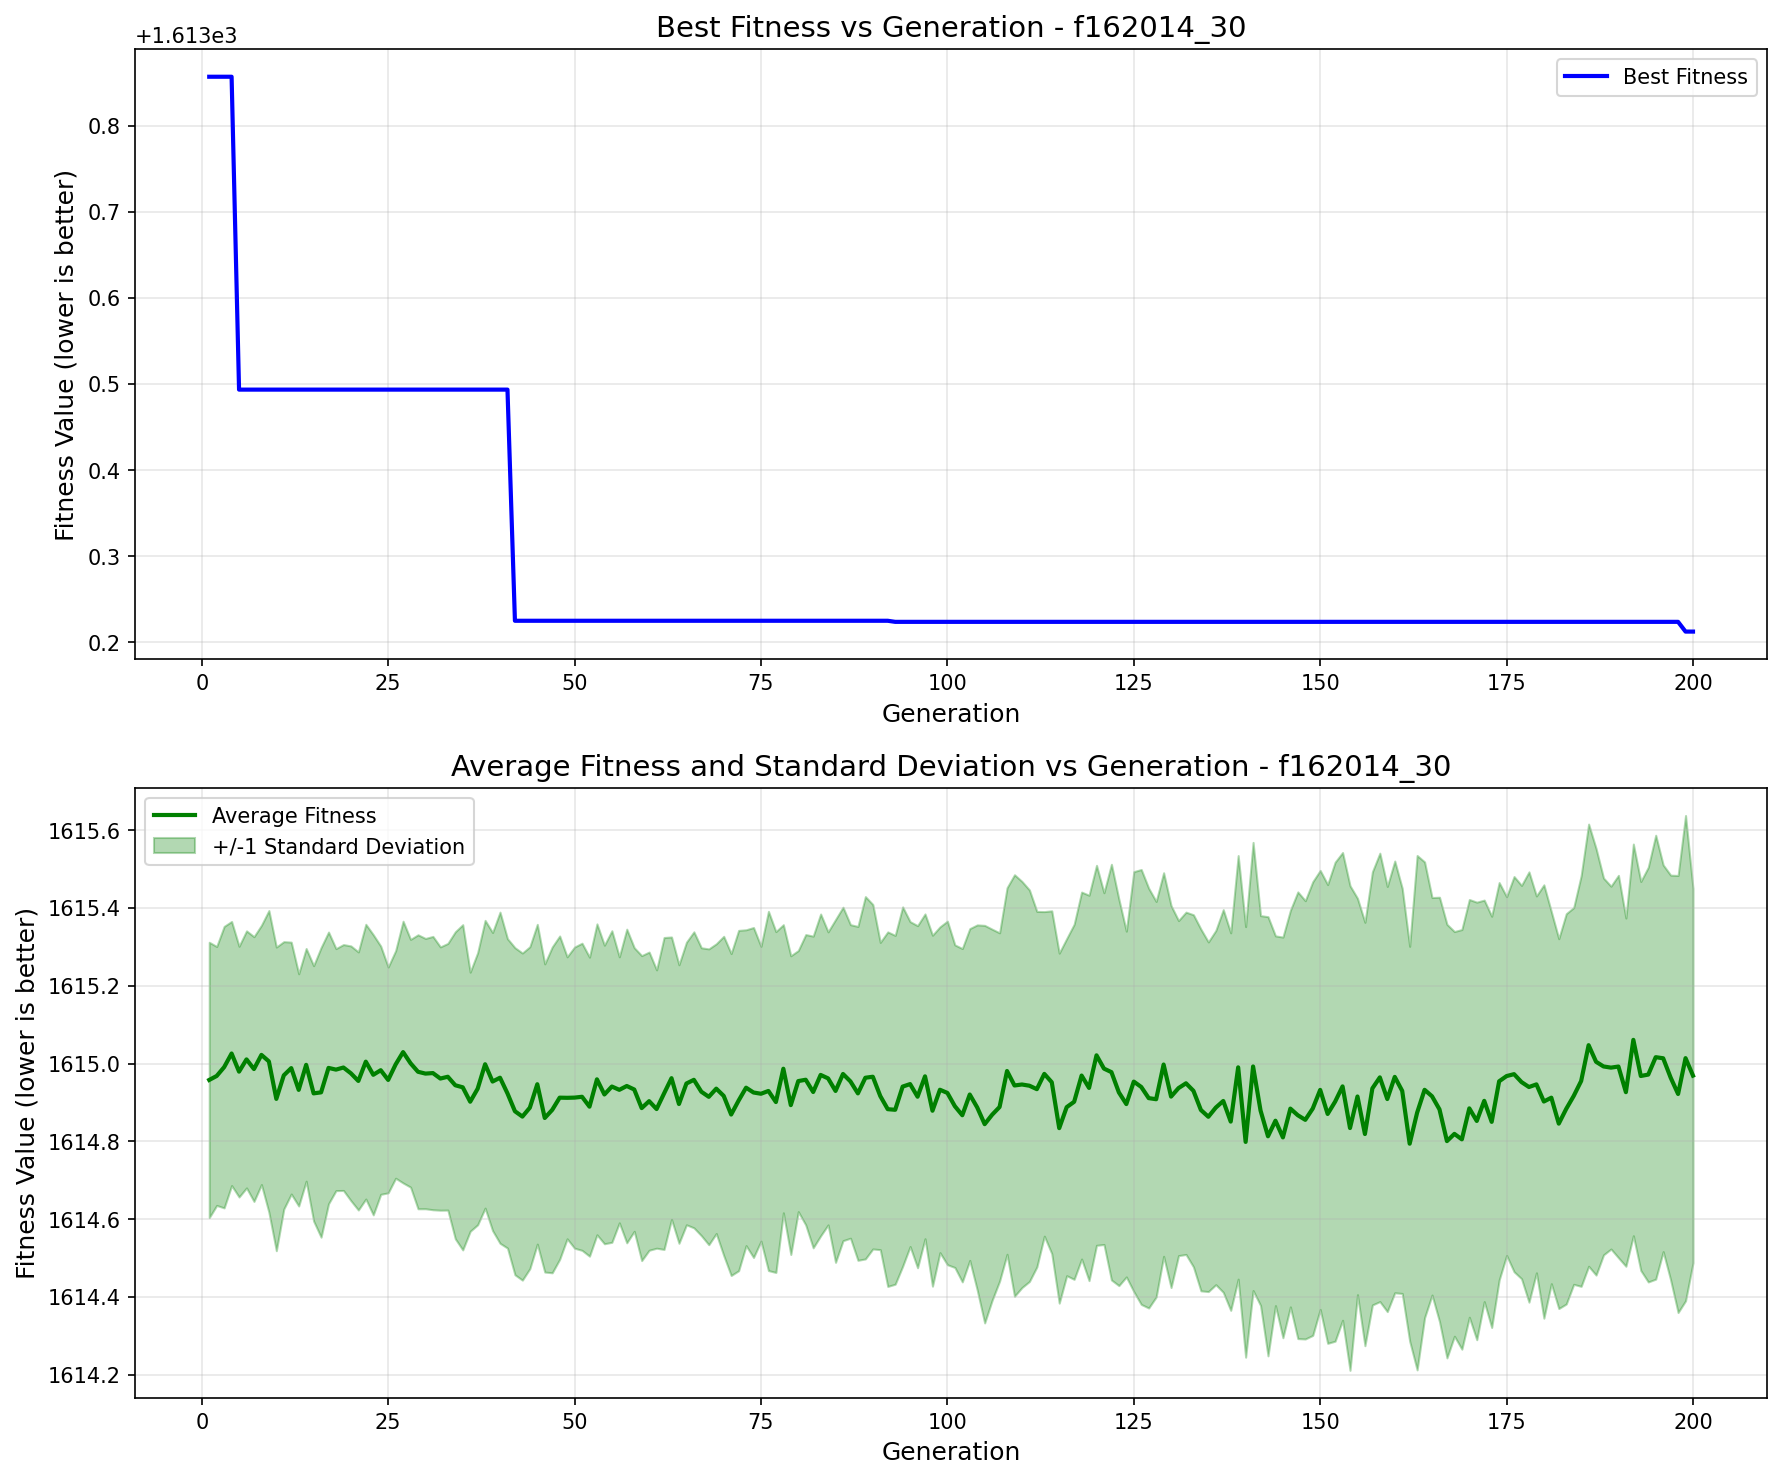

The data file committed next to this chart (first rows):
generation, best_fitness, best_individual, mean_fitness, std_dev
1, 1614, [1, 0, 0, 0, 0, 0, 0, 1, 1, 0, 1, 1, 0, …, 1615, 0.354
2, 1614, [1, 0, 0, 0, 0, 0, 0, 1, 1, 0, 1, 1, 0, …, 1615, 0.3329
3, 1614, [1, 0, 0, 0, 0, 0, 0, 1, 1, 0, 1, 1, 0, …, 1615, 0.3619
4, 1614, [1, 0, 0, 0, 0, 0, 0, 1, 1, 0, 1, 1, 0, …, 1615, 0.3395
5, 1613, [1, 0, 0, 0, 0, 1, 0, 0, 1, 1, 0, 1, 1, …, 1615, 0.3223
6, 1613, [1, 0, 0, 0, 0, 1, 0, 0, 1, 1, 0, 1, 1, …, 1615, 0.3305
7, 1613, [1, 0, 0, 0, 0, 1, 0, 0, 1, 1, 0, 1, 1, …, 1615, 0.3403
8, 1613, [1, 0, 0, 0, 0, 1, 0, 0, 1, 1, 0, 1, 1, …, 1615, 0.3333
9, 1613, [1, 0, 0, 0, 0, 1, 0, 0, 1, 1, 0, 1, 1, …, 1615, 0.3879
10, 1613, [1, 0, 0, 0, 0, 1, 0, 0, 1, 1, 0, 1, 1, …, 1615, 0.3904
11, 1613, [1, 0, 0, 0, 0, 1, 0, 0, 1, 1, 0, 1, 1, …, 1615, 0.3438
12, 1613, [1, 0, 0, 0, 0, 1, 0, 0, 1, 1, 0, 1, 1, …, 1615, 0.3238
13, 1613, [1, 0, 0, 0, 0, 1, 0, 0, 1, 1, 0, 1, 1, …, 1615, 0.2985
14, 1613, [1, 0, 0, 0, 0, 1, 0, 0, 1, 1, 0, 1, 1, …, 1615, 0.2991
15, 1613, [1, 0, 0, 0, 0, 1, 0, 0, 1, 1, 0, 1, 1, …, 1615, 0.3283
16, 1613, [1, 0, 0, 0, 0, 1, 0, 0, 1, 1, 0, 1, 1, …, 1615, 0.3724
17, 1613, [1, 0, 0, 0, 0, 1, 0, 0, 1, 1, 0, 1, 1, …, 1615, 0.3493
18, 1613, [1, 0, 0, 0, 0, 1, 0, 0, 1, 1, 0, 1, 1, …, 1615, 0.3111
19, 1613, [1, 0, 0, 0, 0, 1, 0, 0, 1, 1, 0, 1, 1, …, 1615, 0.3162
20, 1613, [1, 0, 0, 0, 0, 1, 0, 0, 1, 1, 0, 1, 1, …, 1615, 0.3275
21, 1613, [1, 0, 0, 0, 0, 1, 0, 0, 1, 1, 0, 1, 1, …, 1615, 0.3317
22, 1613, [1, 0, 0, 0, 0, 1, 0, 0, 1, 1, 0, 1, 1, …, 1615, 0.3532
23, 1613, [1, 0, 0, 0, 0, 1, 0, 0, 1, 1, 0, 1, 1, …, 1615, 0.3602
24, 1613, [1, 0, 0, 0, 0, 1, 0, 0, 1, 1, 0, 1, 1, …, 1615, 0.3191
25, 1613, [1, 0, 0, 0, 0, 1, 0, 0, 1, 1, 0, 1, 1, …, 1615, 0.2903
26, 1613, [1, 0, 0, 0, 0, 1, 0, 0, 1, 1, 0, 1, 1, …, 1615, 0.2925
27, 1613, [1, 0, 0, 0, 0, 1, 0, 0, 1, 1, 0, 1, 1, …, 1615, 0.3365
28, 1613, [1, 0, 0, 0, 0, 1, 0, 0, 1, 1, 0, 1, 1, …, 1615, 0.3185
29, 1613, [1, 0, 0, 0, 0, 1, 0, 0, 1, 1, 0, 1, 1, …, 1615, 0.3522
30, 1613, [1, 0, 0, 0, 0, 1, 0, 0, 1, 1, 0, 1, 1, …, 1615, 0.3475
31, 1613, [1, 0, 0, 0, 0, 1, 0, 0, 1, 1, 0, 1, 1, …, 1615, 0.3514
32, 1613, [1, 0, 0, 0, 0, 1, 0, 0, 1, 1, 0, 1, 1, …, 1615, 0.3385
33, 1613, [1, 0, 0, 0, 0, 1, 0, 0, 1, 1, 0, 1, 1, …, 1615, 0.3428
34, 1613, [1, 0, 0, 0, 0, 1, 0, 0, 1, 1, 0, 1, 1, …, 1615, 0.3947
35, 1613, [1, 0, 0, 0, 0, 1, 0, 0, 1, 1, 0, 1, 1, …, 1615, 0.4181
36, 1613, [1, 0, 0, 0, 0, 1, 0, 0, 1, 1, 0, 1, 1, …, 1615, 0.3331
37, 1613, [1, 0, 0, 0, 0, 1, 0, 0, 1, 1, 0, 1, 1, …, 1615, 0.3498
38, 1613, [1, 0, 0, 0, 0, 1, 0, 0, 1, 1, 0, 1, 1, …, 1615, 0.37
39, 1613, [1, 0, 0, 0, 0, 1, 0, 0, 1, 1, 0, 1, 1, …, 1615, 0.3832
40, 1613, [1, 0, 0, 0, 0, 1, 0, 0, 1, 1, 0, 1, 1, …, 1615, 0.4257
41, 1613, [1, 0, 0, 0, 0, 1, 0, 0, 1, 1, 0, 1, 1, …, 1615, 0.3977
42, 1613, [1, 0, 0, 1, 0, 1, 0, 1, 0, 0, 1, 1, 0, …, 1615, 0.4205
43, 1613, [1, 0, 0, 1, 0, 1, 0, 1, 0, 0, 1, 1, 0, …, 1615, 0.4205
44, 1613, [1, 0, 0, 1, 0, 1, 0, 1, 0, 0, 1, 1, 0, …, 1615, 0.4139
45, 1613, [1, 0, 0, 1, 0, 1, 0, 1, 0, 0, 1, 1, 0, …, 1615, 0.4111
46, 1613, [1, 0, 0, 1, 0, 1, 0, 1, 0, 0, 1, 1, 0, …, 1615, 0.3961
47, 1613, [1, 0, 0, 1, 0, 1, 0, 1, 0, 0, 1, 1, 0, …, 1615, 0.4189
48, 1613, [1, 0, 0, 1, 0, 1, 0, 1, 0, 0, 1, 1, 0, …, 1615, 0.4156
49, 1613, [1, 0, 0, 1, 0, 1, 0, 1, 0, 0, 1, 1, 0, …, 1615, 0.3625
50, 1613, [1, 0, 0, 1, 0, 1, 0, 1, 0, 0, 1, 1, 0, …, 1615, 0.3873
51, 1613, [1, 0, 0, 1, 0, 1, 0, 1, 0, 0, 1, 1, 0, …, 1615, 0.3949
52, 1613, [1, 0, 0, 1, 0, 1, 0, 1, 0, 0, 1, 1, 0, …, 1615, 0.3844
53, 1613, [1, 0, 0, 1, 0, 1, 0, 1, 0, 0, 1, 1, 0, …, 1615, 0.3997
54, 1613, [1, 0, 0, 1, 0, 1, 0, 1, 0, 0, 1, 1, 0, …, 1615, 0.3838
55, 1613, [1, 0, 0, 1, 0, 1, 0, 1, 0, 0, 1, 1, 0, …, 1615, 0.4006
56, 1613, [1, 0, 0, 1, 0, 1, 0, 1, 0, 0, 1, 1, 0, …, 1615, 0.3419
57, 1613, [1, 0, 0, 1, 0, 1, 0, 1, 0, 0, 1, 1, 0, …, 1615, 0.4032
58, 1613, [1, 0, 0, 1, 0, 1, 0, 1, 0, 0, 1, 1, 0, …, 1615, 0.3646
59, 1613, [1, 0, 0, 1, 0, 1, 0, 1, 0, 0, 1, 1, 0, …, 1615, 0.3921
60, 1613, [1, 0, 0, 1, 0, 1, 0, 1, 0, 0, 1, 1, 0, …, 1615, 0.3833
... 140 more rows
